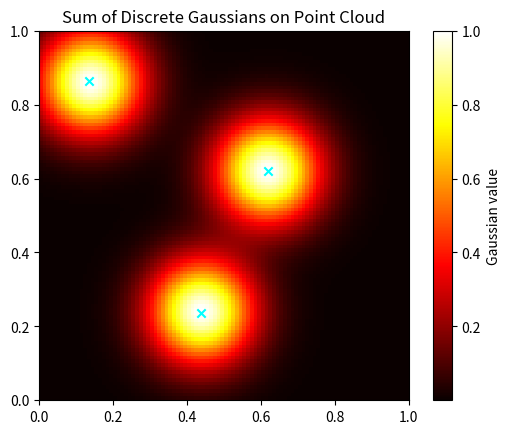

Reproduce this figure in Python.

import matplotlib.pyplot as plt
import numpy as np
from scipy.stats import multivariate_normal

# Generate the rectangular grid point cloud
grid_size = 100
x = np.linspace(0, 1, grid_size)
y = np.linspace(0, 1, grid_size)
X, Y = np.meshgrid(x, y)
points = np.stack([X.ravel(), Y.ravel()], axis=1)  # shape (N, 2)

# Gaussian centers
centers = np.array([
    [0.136, 0.863],
    [0.62, 0.62],
    [0.439, 0.237]
])

# Example: Use the same covariance matrix for all
cov = np.array([[0.01, 0], [0, 0.01]])  # isotropic, adjust for spread

# Evaluate Gaussians
values = np.zeros(len(points))
for mu in centers:
    rv = multivariate_normal(mean=mu, cov=cov)
    values += rv.pdf(points)  # sum the densities

# Normalize for display (optional)
values /= values.max()

# Reshape to 2D image for visualization
heatmap = values.reshape(grid_size, grid_size)

# Visualize
plt.imshow(heatmap, extent=(0, 1, 0, 1), origin='lower', cmap='hot')
plt.colorbar(label='Gaussian value')
plt.title("Sum of Discrete Gaussians on Point Cloud")
plt.scatter(centers[:,0], centers[:,1], c='cyan', marker='x')  # show centers
plt.show()
